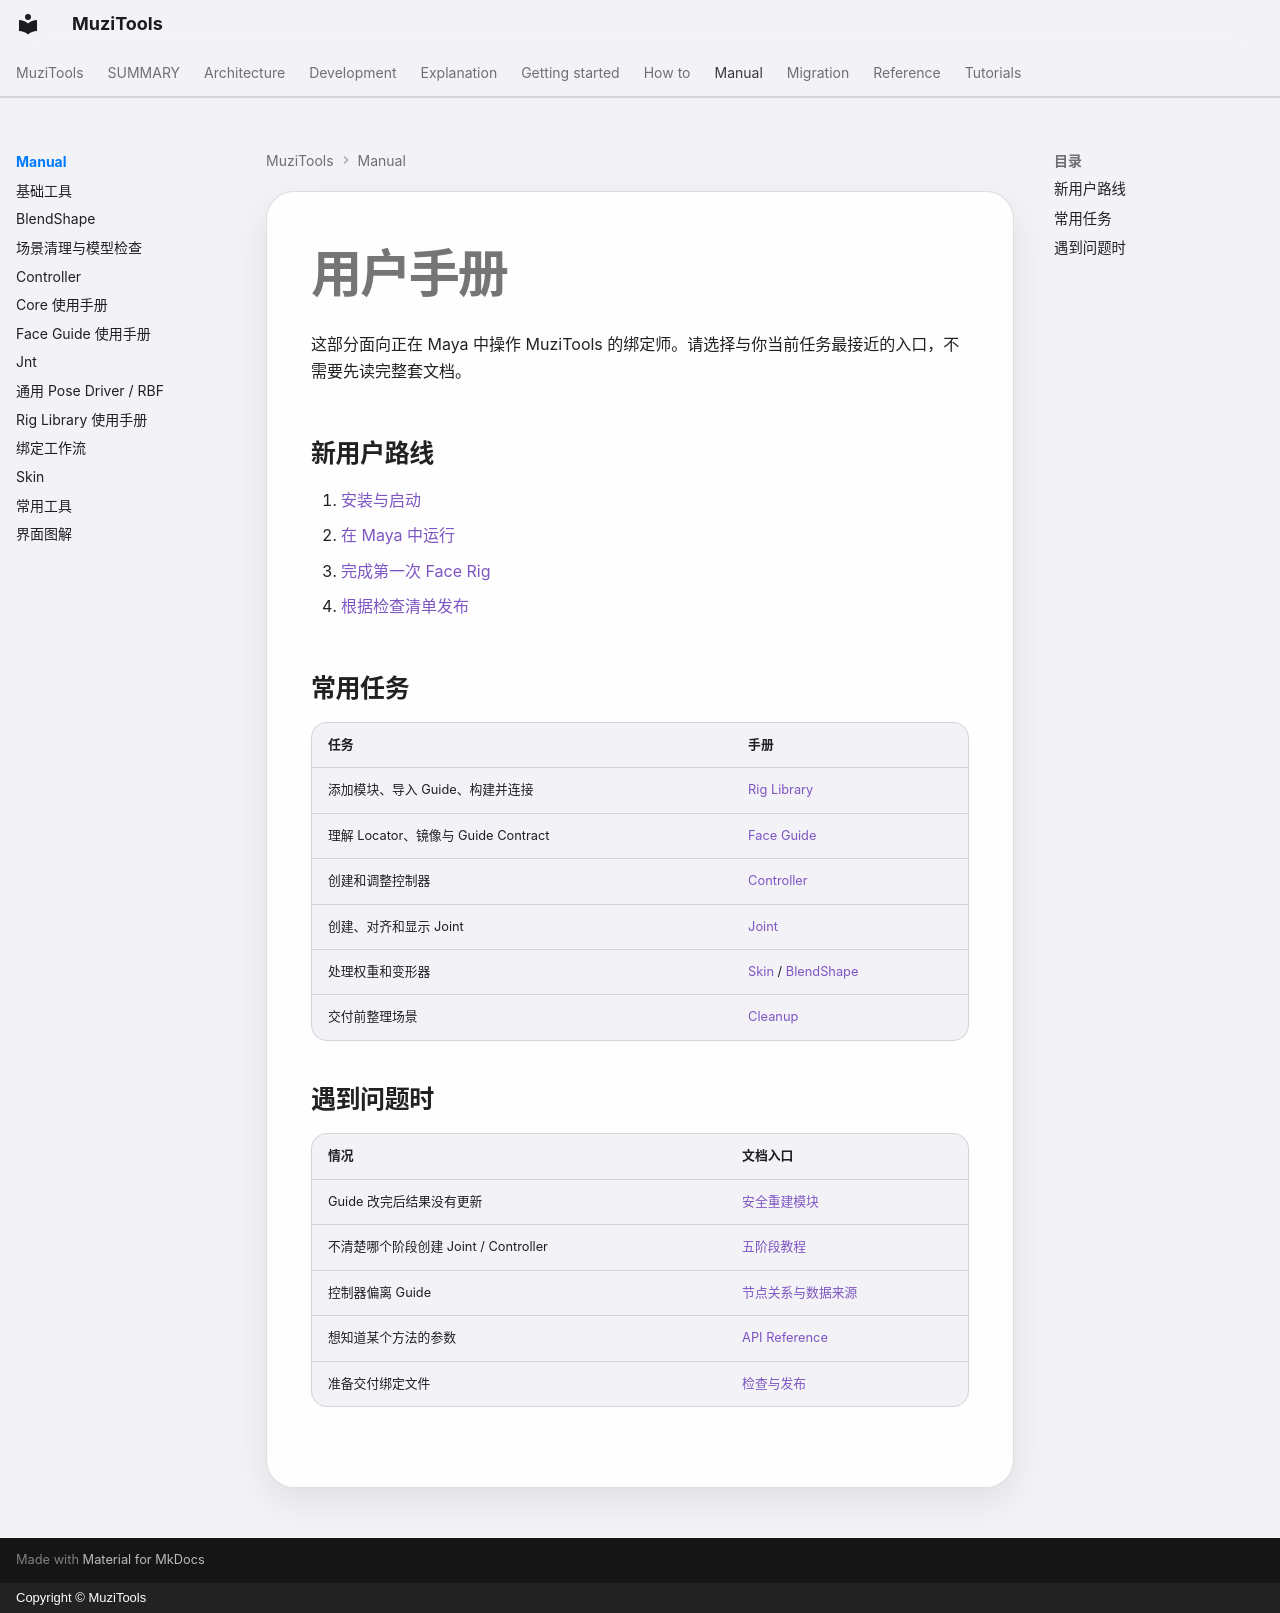

repository: MuZiMuZi/muziToolset · page: manual/index.html · generator: mkdocs · copyright: Copyright © MuziTools

# 用户手册

这部分面向正在 Maya 中操作 MuziTools 的绑定师。请选择与你当前任务最接近的入口，不需要先读完整套文档。

## 新用户路线

1. [安装与启动](../getting-started/installation.md)
2. [在 Maya 中运行](../getting-started/maya-usage.md)
3. [完成第一次 Face Rig](../tutorials/first-face-rig.md)
4. [根据检查清单发布](../how-to/check-and-publish.md)

## 常用任务

| 任务 | 手册 |
| --- | --- |
| 添加模块、导入 Guide、构建并连接 | [Rig Library](rig-library.md) |
| 理解 Locator、镜像与 Guide Contract | [Face Guide](face-guide.md) |
| 创建和调整控制器 | [Controller](controller.md) |
| 创建、对齐和显示 Joint | [Joint](jnt.md) |
| 处理权重和变形器 | [Skin](skin.md) / [BlendShape](blendshape.md) |
| 交付前整理场景 | [Cleanup](cleanup.md) |

## 遇到问题时

| 情况 | 文档入口 |
| --- | --- |
| Guide 改完后结果没有更新 | [安全重建模块](../how-to/rebuild-module.md) |
| 不清楚哪个阶段创建 Joint / Controller | [五阶段教程](../tutorials/first-face-rig.md) |
| 控制器偏离 Guide | [节点关系与数据来源](../explanation/node-relationships.md) |
| 想知道某个方法的参数 | [API Reference](../reference/index.md) |
| 准备交付绑定文件 | [检查与发布](../how-to/check-and-publish.md) |
